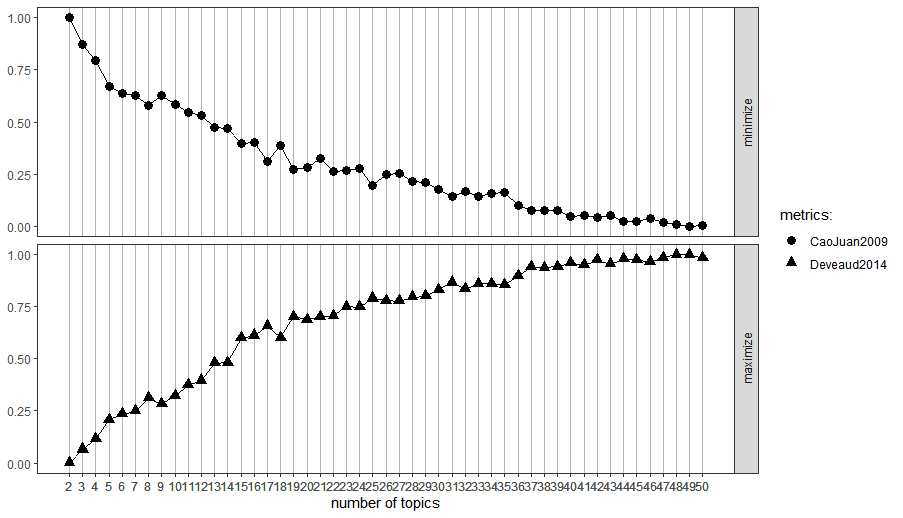

The file beside this chart, header and first rows:
, topics, CaoJuan2009, Deveaud2014
1, 50, 0.2023, 1.935
2, 49, 0.2011, 1.959
3, 48, 0.2056, 1.956
4, 47, 0.2111, 1.936
5, 46, 0.2238, 1.907
6, 45, 0.2147, 1.922
7, 44, 0.2154, 1.928
8, 43, 0.2315, 1.893
9, 42, 0.2272, 1.921
10, 41, 0.2326, 1.885
11, 40, 0.23, 1.899
12, 39, 0.2443, 1.875
13, 38, 0.245, 1.871
14, 37, 0.2451, 1.874
15, 36, 0.2607, 1.813
16, 35, 0.2951, 1.749
17, 34, 0.2927, 1.758
18, 33, 0.2839, 1.761
19, 32, 0.3, 1.722
20, 31, 0.2858, 1.769
21, 30, 0.3034, 1.72
22, 29, 0.3232, 1.676
23, 28, 0.3269, 1.668
24, 27, 0.3482, 1.64
25, 26, 0.3472, 1.644
26, 25, 0.3163, 1.66
27, 24, 0.3626, 1.6
28, 23, 0.3589, 1.605
29, 22, 0.3541, 1.54
30, 21, 0.3904, 1.531
31, 20, 0.3655, 1.513
32, 19, 0.3617, 1.533
33, 18, 0.4269, 1.39
34, 17, 0.3822, 1.469
35, 16, 0.4359, 1.407
36, 15, 0.4349, 1.388
37, 14, 0.4764, 1.219
38, 13, 0.4777, 1.216
39, 12, 0.5118, 1.1
40, 11, 0.5214, 1.068
41, 10, 0.5445, 0.9938
42, 9, 0.5675, 0.9364
43, 8, 0.5417, 0.9779
44, 7, 0.5691, 0.8887
45, 6, 0.5747, 0.8685
46, 5, 0.5954, 0.8303
47, 4, 0.6666, 0.6983
48, 3, 0.7127, 0.6291
49, 2, 0.7875, 0.5354
